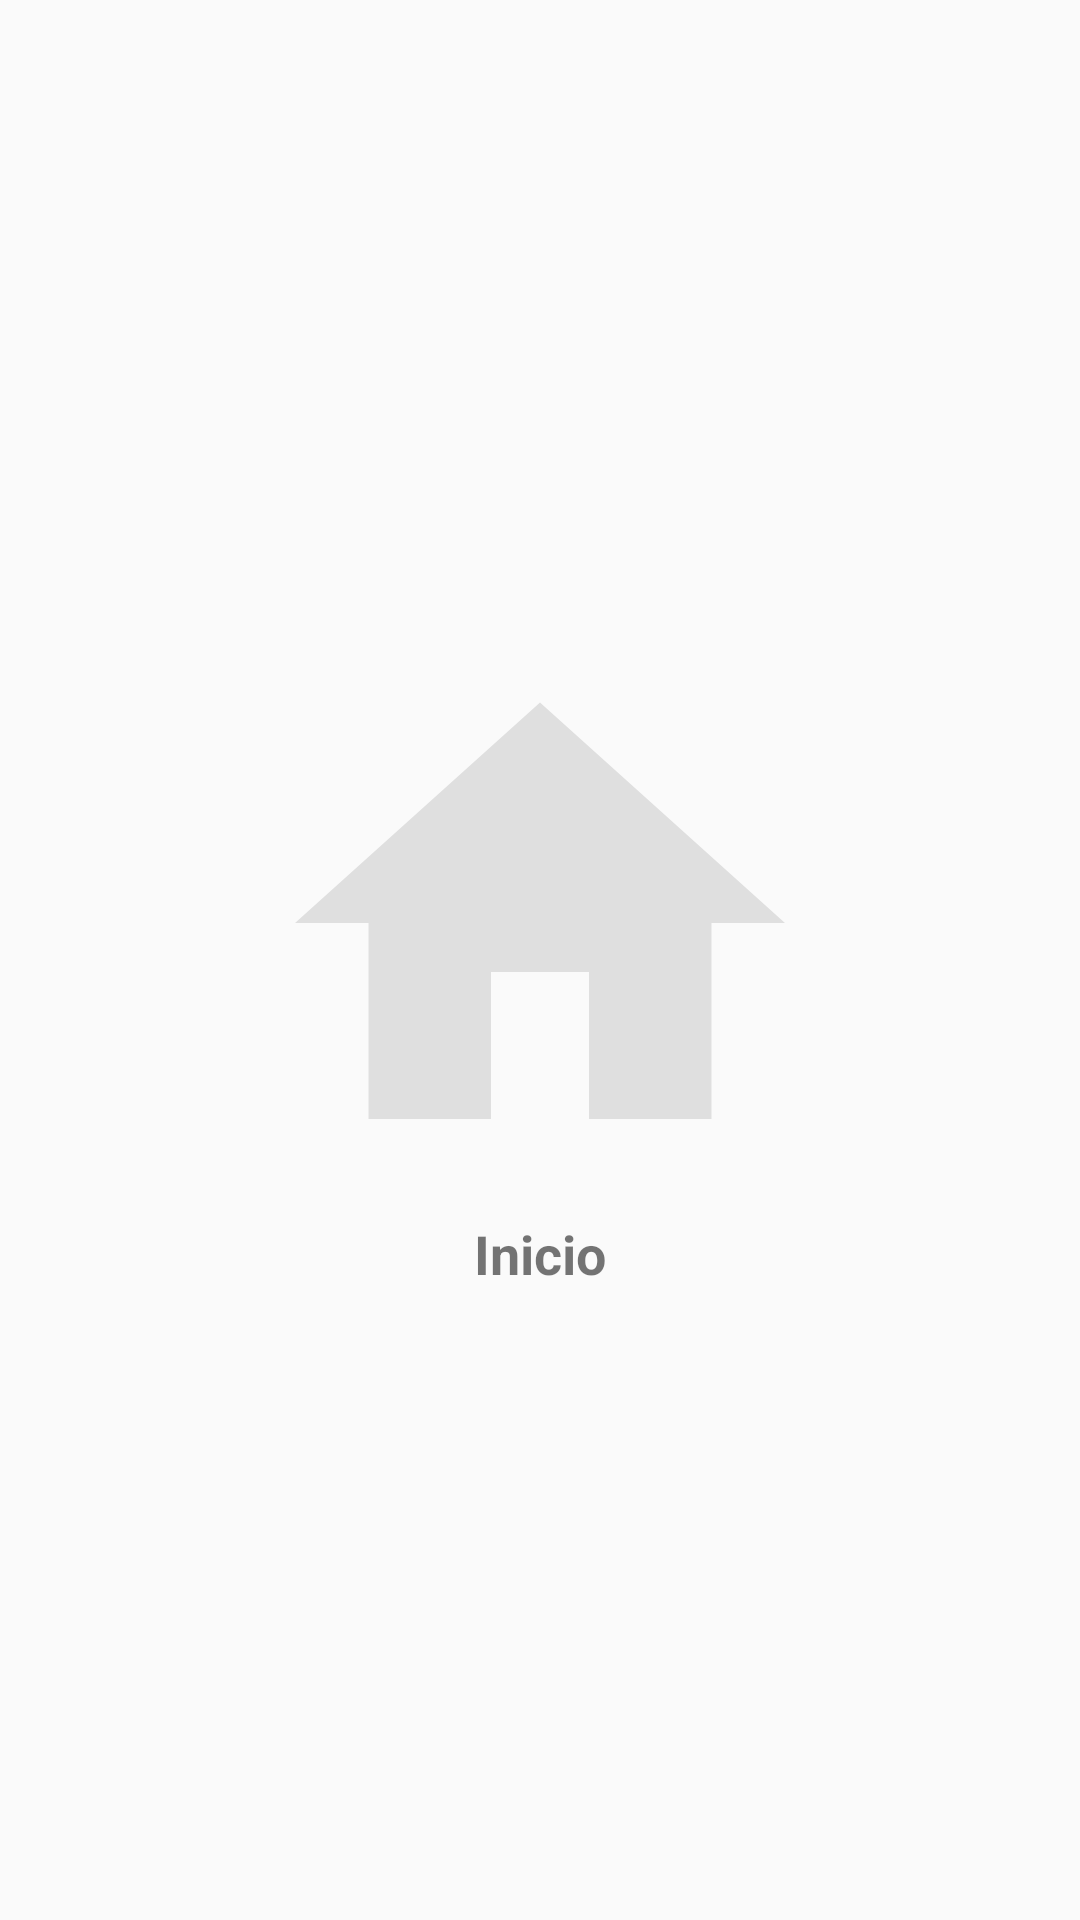

Layout XML and referenced resources for this Android screen:
<!-- AndroidManifest.xml: application theme AppTheme -->
<!-- res/layout/content_main.xml -->
<?xml version="1.0" encoding="utf-8"?>
<LinearLayout xmlns:android="http://schemas.android.com/apk/res/android"
    xmlns:app="http://schemas.android.com/apk/res-auto"
    xmlns:tools="http://schemas.android.com/tools"
    android:layout_width="match_parent"
    android:layout_height="match_parent"
    android:layout_marginBottom="?attr/actionBarSize"
    android:orientation="vertical"
    android:padding="@dimen/activity_vertical_margin"
    android:gravity="center_vertical"
    app:layout_behavior="@string/appbar_scrolling_view_behavior"
    tools:context=".MainActivity"
    tools:showIn="@layout/app_bar_main">

    <ImageView
        android:id="@+id/image_storage"
        android:layout_width="match_parent"
        android:layout_height="wrap_content"
        android:contentDescription="@string/app_name"
        android:src="@drawable/ic_home_black"
        android:tint="@color/colorGray" />

    <TextView
        android:layout_width="match_parent"
        android:layout_height="wrap_content"
        android:gravity="center"
        android:text="@string/inicio"
        android:textSize="18sp"
        android:textStyle="bold" />

</LinearLayout>
<!-- resources referenced by this layout -->
<resources>
  <color name="colorGray">#DFDFDF</color>
  <!-- drawable ic_home_black (drawable) -->
  <vector android:height="196dp" android:viewportHeight="24.0"
      android:viewportWidth="24.0" android:width="196dp" xmlns:android="http://schemas.android.com/apk/res/android">
      <path android:fillColor="#FF000000" android:pathData="M10,20v-6h4v6h5v-8h3L12,3 2,12h3v8z"/>
  </vector>
  <string name="app_name">RedesSociales</string>
  <string name="inicio">Inicio</string>
  <style name="AppTheme" parent="Theme.AppCompat.Light.DarkActionBar">
          
          <item name="colorPrimary">@color/colorPrimary</item>
          <item name="colorPrimaryDark">@color/colorPrimaryDark</item>
          <item name="colorAccent">@color/colorAccent</item>
      </style>
  <color name="colorPrimary">#5E35B1</color>
  <color name="colorPrimaryDark">#2F1464</color>
  <color name="colorAccent">#AC2FBE</color>
</resources>
